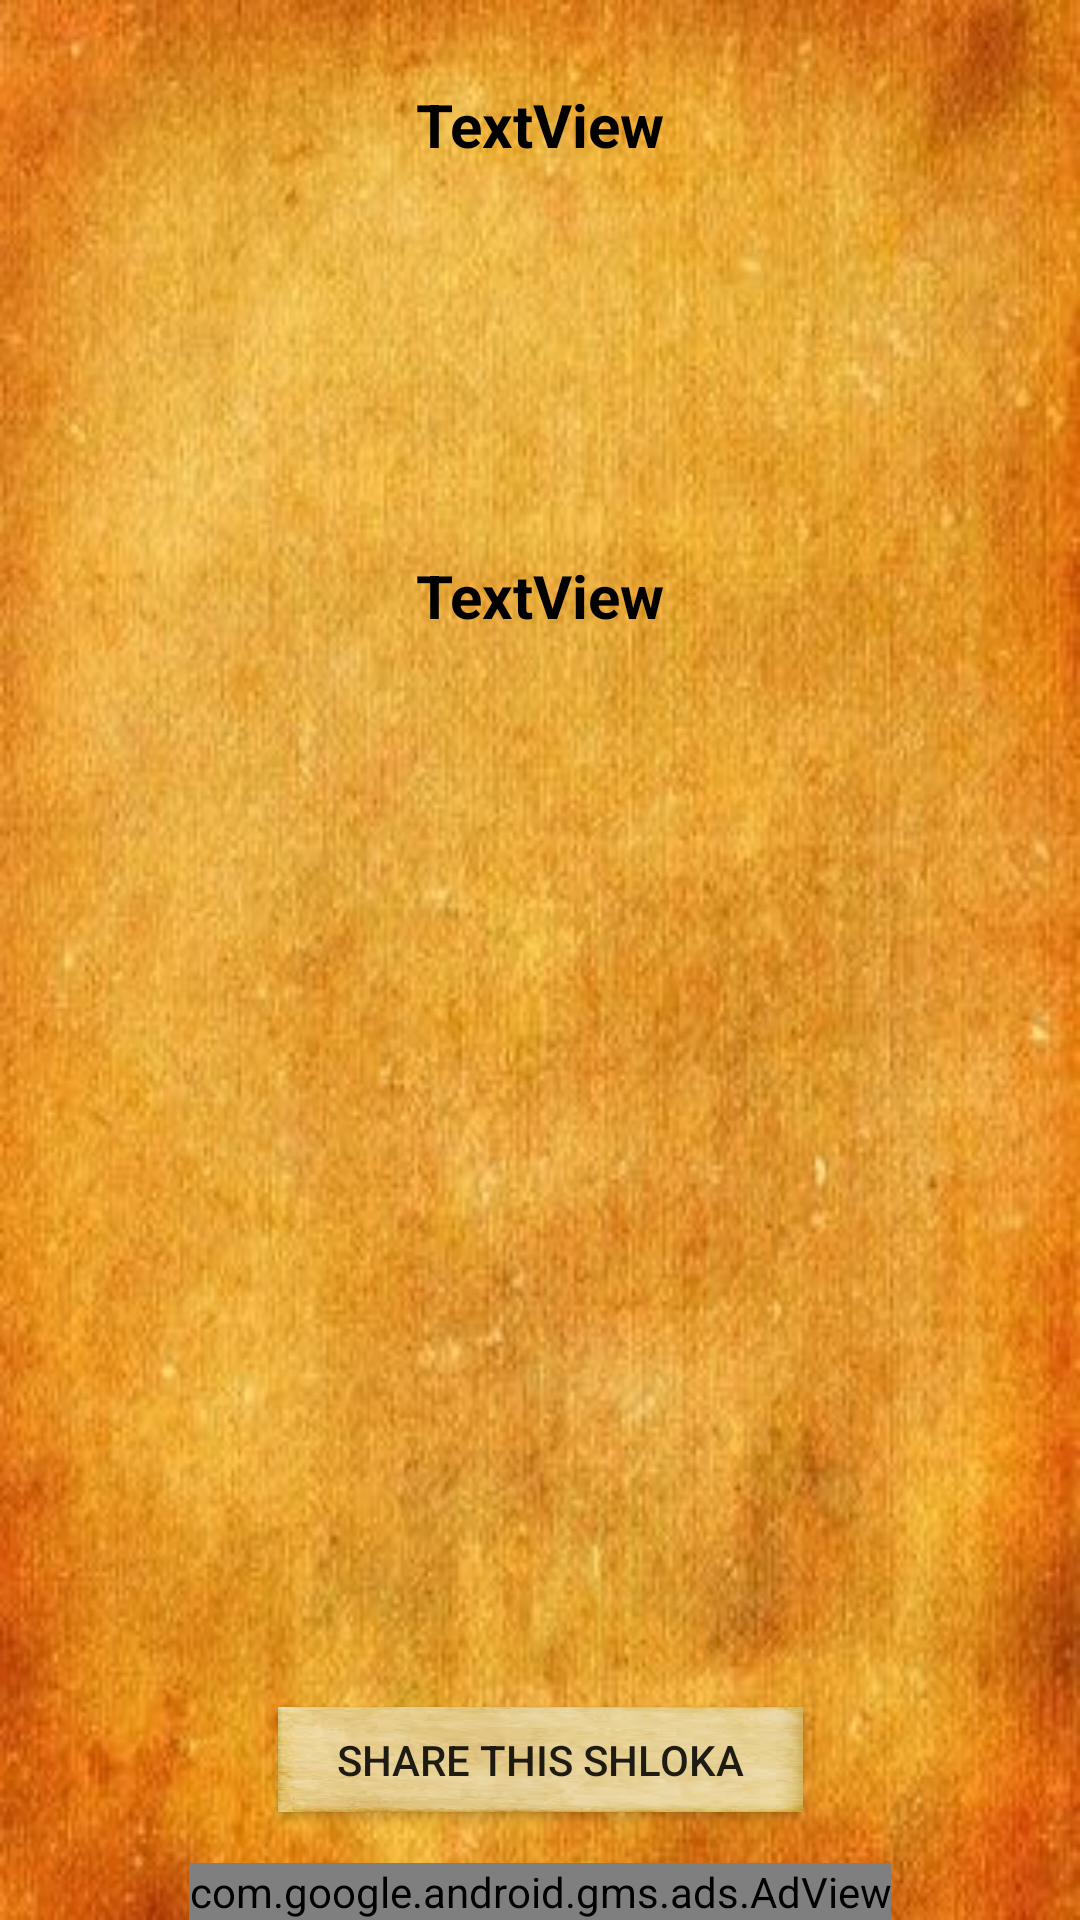

Here is an Android app screen rendered from its layout file. Give the layout XML and the strings, colors and styles it references.
<!-- AndroidManifest.xml: application theme Theme.OpeningPage -->
<!-- res/layout/activity_shloka_of_the_day.xml -->
<?xml version="1.0" encoding="utf-8"?>
<androidx.constraintlayout.widget.ConstraintLayout xmlns:android="http://schemas.android.com/apk/res/android"
    xmlns:app="http://schemas.android.com/apk/res-auto"
    xmlns:tools="http://schemas.android.com/tools"
    android:layout_width="match_parent"
    android:layout_height="match_parent"
    tools:context=".ShlokaOfTheDay"
    android:background="@drawable/parchment"
    >

    <TextView
        android:id="@+id/chapterandshloka"
        android:layout_width="wrap_content"
        android:layout_height="wrap_content"
        android:layout_marginTop="28dp"
        android:gravity="center"
        android:text="TextView"
        android:textColor="@color/black"
        android:textSize="20dp"
        android:textStyle="bold"
        app:layout_constraintLeft_toLeftOf="parent"
        app:layout_constraintRight_toRightOf="parent"
        app:layout_constraintTop_toTopOf="parent" />

    <TextView
        android:id="@+id/textView2"
        android:layout_width="wrap_content"
        android:layout_height="wrap_content"
        app:layout_constraintLeft_toLeftOf="parent"
        app:layout_constraintRight_toRightOf="parent"
        android:layout_marginTop="130dp"
        android:gravity="center"
        android:text="TextView"
        android:textColor="@color/black"
        android:textSize="20dp"
        android:textStyle="bold"
        app:layout_constraintTop_toBottomOf="@+id/chapterandshloka"
        tools:layout_editor_absoluteX="160dp" />

    <com.google.android.gms.ads.AdView
        android:id="@+id/adView"
        android:layout_width="wrap_content"
        android:layout_height="wrap_content"
        android:layout_alignParentBottom="true"
        android:layout_centerHorizontal="true"
        app:adSize="SMART_BANNER"
        app:adUnitId="ca-app-pub-8752170187440412/4432263514"
        app:layout_constraintBottom_toBottomOf="parent"
        app:layout_constraintLeft_toLeftOf="parent"
        app:layout_constraintRight_toRightOf="parent"></com.google.android.gms.ads.AdView>

    <androidx.appcompat.widget.AppCompatButton
        android:id="@+id/button7"
        android:layout_width="175dp"
        android:layout_height="35dp"
        android:layout_marginBottom="17dp"
        android:background="@drawable/buttonbackground"
        android:text="Share this shloka"
        app:layout_constraintBottom_toTopOf="@+id/adView"
        app:layout_constraintEnd_toEndOf="parent"
        app:layout_constraintHorizontal_bias="0.5"
        app:layout_constraintStart_toStartOf="parent" />
</androidx.constraintlayout.widget.ConstraintLayout>
<!-- resources referenced by this layout -->
<resources>
  <color name="black">#FF000000</color>
  <!-- drawable buttonbackground: jpg bitmap (drawable, 2893 bytes) -->
  <!-- drawable parchment: jpg bitmap (drawable, 30833 bytes) -->
  <style name="Theme.OpeningPage" parent="Theme.MaterialComponents.DayNight.DarkActionBar">
          
          <item name="colorPrimary">@color/blue</item>
          <item name="colorPrimaryVariant">@color/deepblue</item>
          <item name="colorOnPrimary">@color/white</item>
          
          <item name="colorSecondary">@color/teal_200</item>
          <item name="colorSecondaryVariant">@color/teal_700</item>
          <item name="colorOnSecondary">@color/black</item>
          
          <item name="android:statusBarColor" tools:targetApi="l">?attr/colorPrimaryVariant</item>
          
      </style>
  <color name="blue">#0D396B</color>
  <color name="deepblue">#052952</color>
  <color name="white">#FFFFFFFF</color>
  <color name="teal_200">#FF03DAC5</color>
  <color name="teal_700">#FF018786</color>
</resources>
